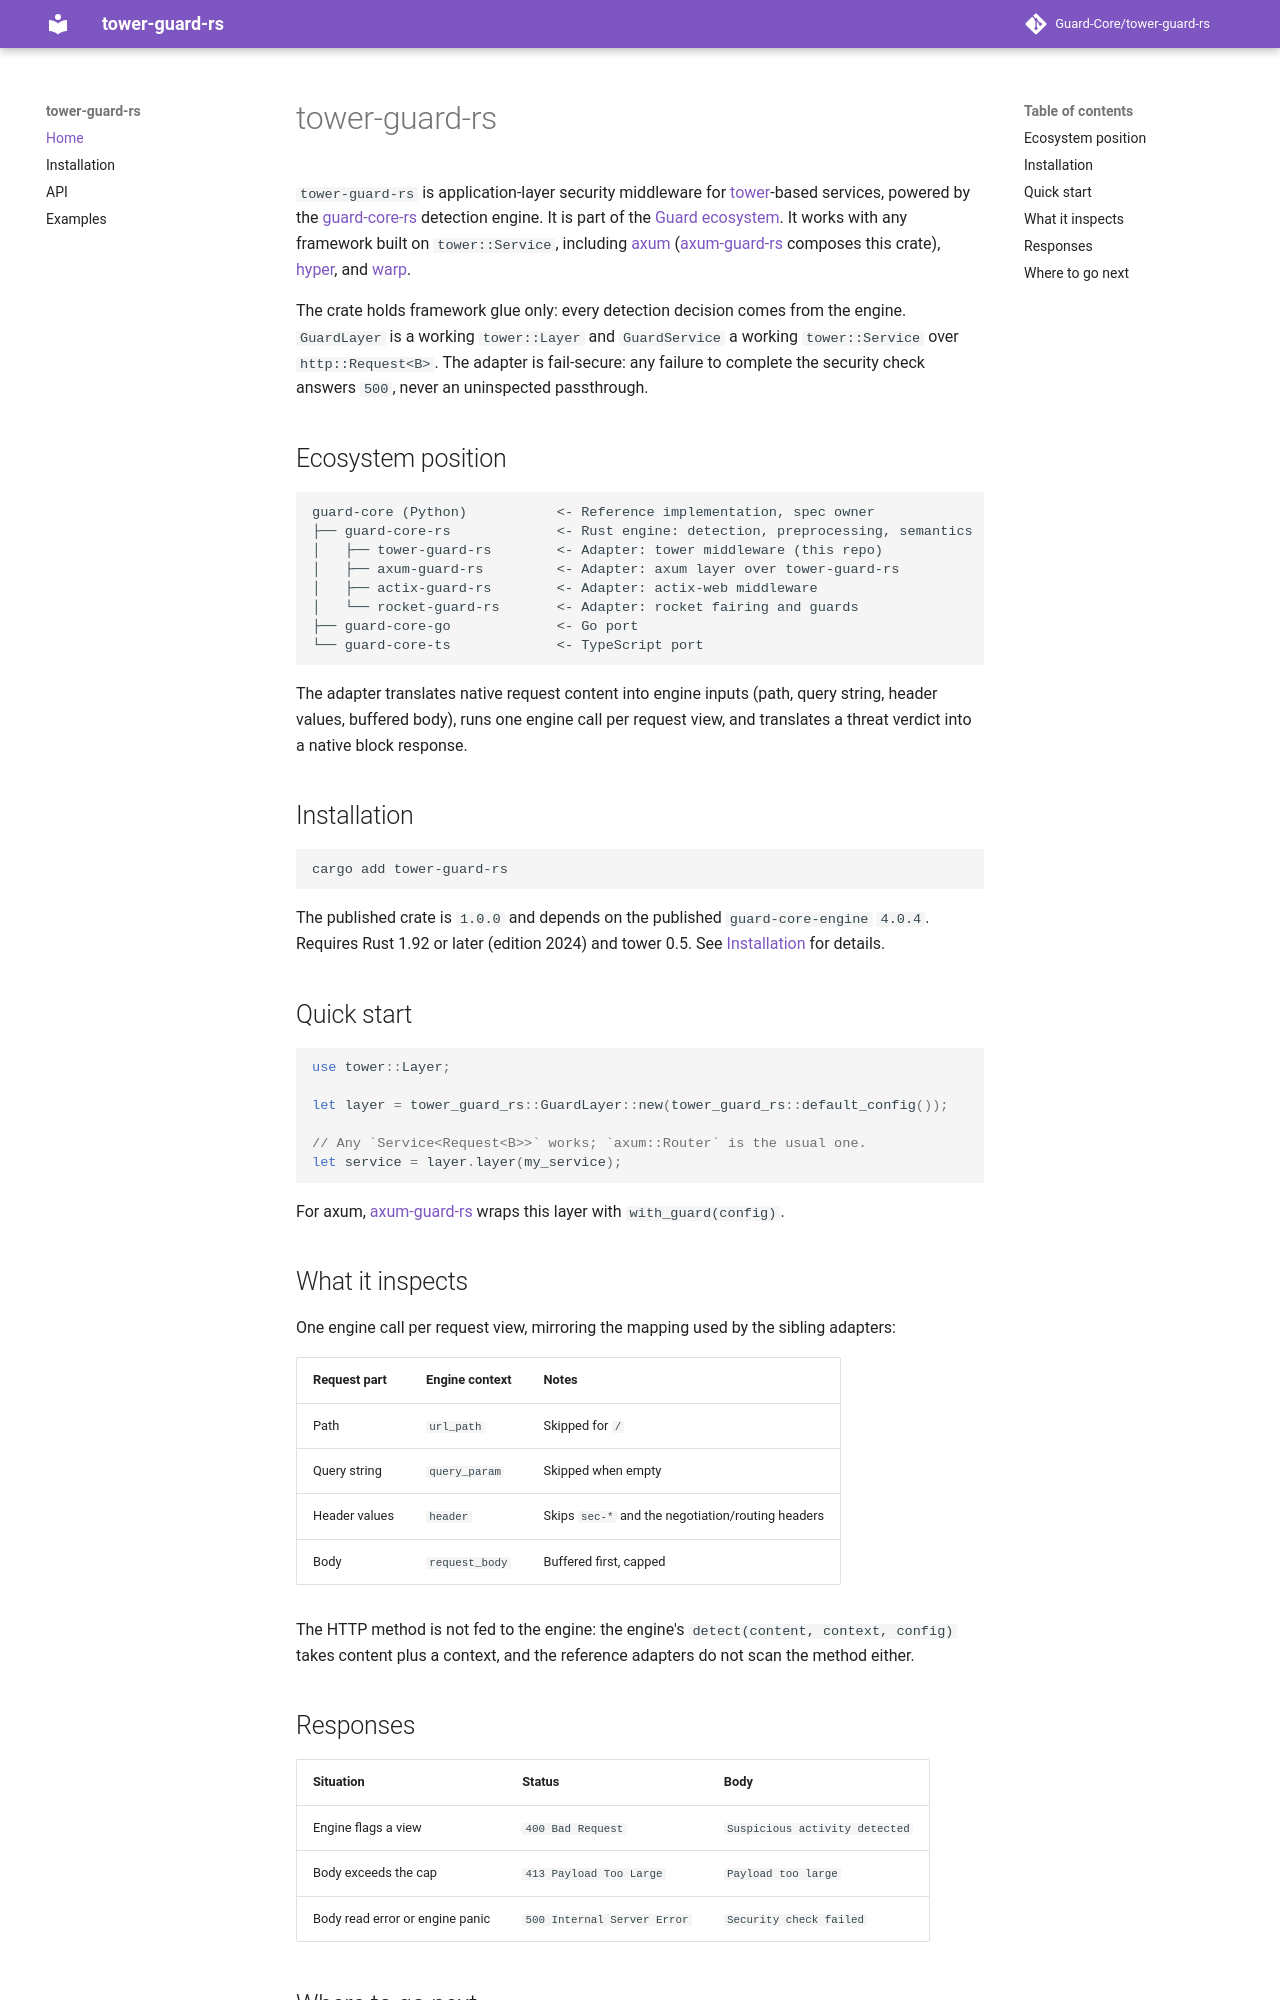

repository: Guard-Core/tower-guard-rs · page: index.html · generator: mkdocs

# tower-guard-rs

`tower-guard-rs` is application-layer security middleware for
[tower](https://github.com/tower-rs/tower)-based services, powered by the
[guard-core-rs](https://github.com/Guard-Core/guard-core-rs) detection engine.
It is part of the [Guard ecosystem](https://github.com/Guard-Core). It works
with any framework built on `tower::Service`, including
[axum](https://github.com/tokio-rs/axum) ([axum-guard-rs](https://github.com/Guard-Core/axum-guard-rs)
composes this crate), [hyper](https://github.com/hyperium/hyper), and
[warp](https://github.com/seanmonstar/warp).

The crate holds framework glue only: every detection decision comes from the
engine. `GuardLayer` is a working `tower::Layer` and `GuardService` a working
`tower::Service` over `http::Request<B>`. The adapter is fail-secure: any
failure to complete the security check answers `500`, never an uninspected
passthrough.

## Ecosystem position

```text
guard-core (Python)           <- Reference implementation, spec owner
├── guard-core-rs             <- Rust engine: detection, preprocessing, semantics
│   ├── tower-guard-rs        <- Adapter: tower middleware (this repo)
│   ├── axum-guard-rs         <- Adapter: axum layer over tower-guard-rs
│   ├── actix-guard-rs        <- Adapter: actix-web middleware
│   └── rocket-guard-rs       <- Adapter: rocket fairing and guards
├── guard-core-go             <- Go port
└── guard-core-ts             <- TypeScript port
```

The adapter translates native request content into engine inputs (path, query
string, header values, buffered body), runs one engine call per request view,
and translates a threat verdict into a native block response.

## Installation

```bash
cargo add tower-guard-rs
```

The published crate is `1.0.0` and depends on the published
`guard-core-engine` `4.0.4`. Requires Rust 1.92 or later (edition 2024) and
tower 0.5. See [Installation](installation.md) for details.

## Quick start

```rust
use tower::Layer;

let layer = tower_guard_rs::GuardLayer::new(tower_guard_rs::default_config());

// Any `Service<Request<B>>` works; `axum::Router` is the usual one.
let service = layer.layer(my_service);
```

For axum, [axum-guard-rs](https://github.com/Guard-Core/axum-guard-rs) wraps
this layer with `with_guard(config)`.

## What it inspects

One engine call per request view, mirroring the mapping used by the sibling
adapters:

| Request part | Engine context | Notes |
|---|---|---|
| Path | `url_path` | Skipped for `/` |
| Query string | `query_param` | Skipped when empty |
| Header values | `header` | Skips `sec-*` and the negotiation/routing headers |
| Body | `request_body` | Buffered first, capped |

The HTTP method is not fed to the engine: the engine's
`detect(content, context, config)` takes content plus a context, and the
reference adapters do not scan the method either.
